Dataset: dataset (GitHub, fucnim17/yolo26-beverage-crate-classification). Classes: allgäuer bügel 20x0.50l, bayr. brauhaus 20x0.50l, becks bier 20x0.50l, bitburger 24x0.33l, brinkhoffs 20x0.50l, budweiser 20x0.50l, coca cola 20x0.50l, coca cola pet 12x1.00l, diebels 24x0.33l, gerolsteiner 24x0.25l, gerolsteiner pet 12x1.00l, hansa 20x0.50l, haus cramer offen 24x0.33l, jever 24x0.33l, kromb. radler 24x0.33l, könig pils stub 20x0.33l, nürburg quelle pet cycle 12x1.00l, oscar maxxum 20x0.50l, paulaner spezi 20x0.50l, paulaner teilbar 20x0.50l, radeberger 24x0.33l, reissdorf 24x0.33l, reissdorf dsp 24x0.33l, rheinfels pet 12x1.00l, salvus pet cycle 12x1.00l, staatl. fachingen 12x0.75l, stauder 20x0.50l, stauder dsp 20x0.50l, traugott alt 20x0.50l, vita malz 24x0.33l, wicküler 20x0.50l.

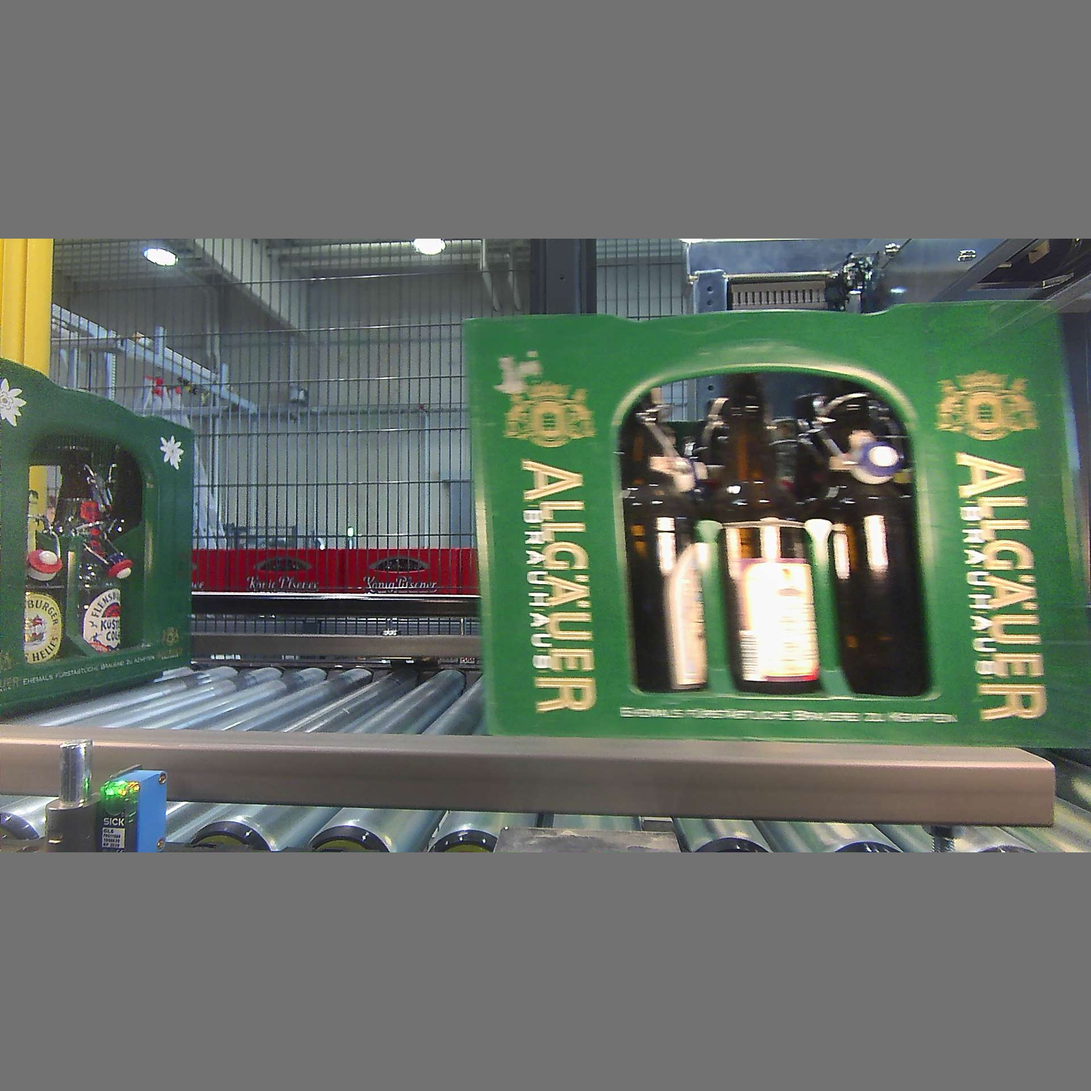
Label: allgäuer bügel 20x0.50l

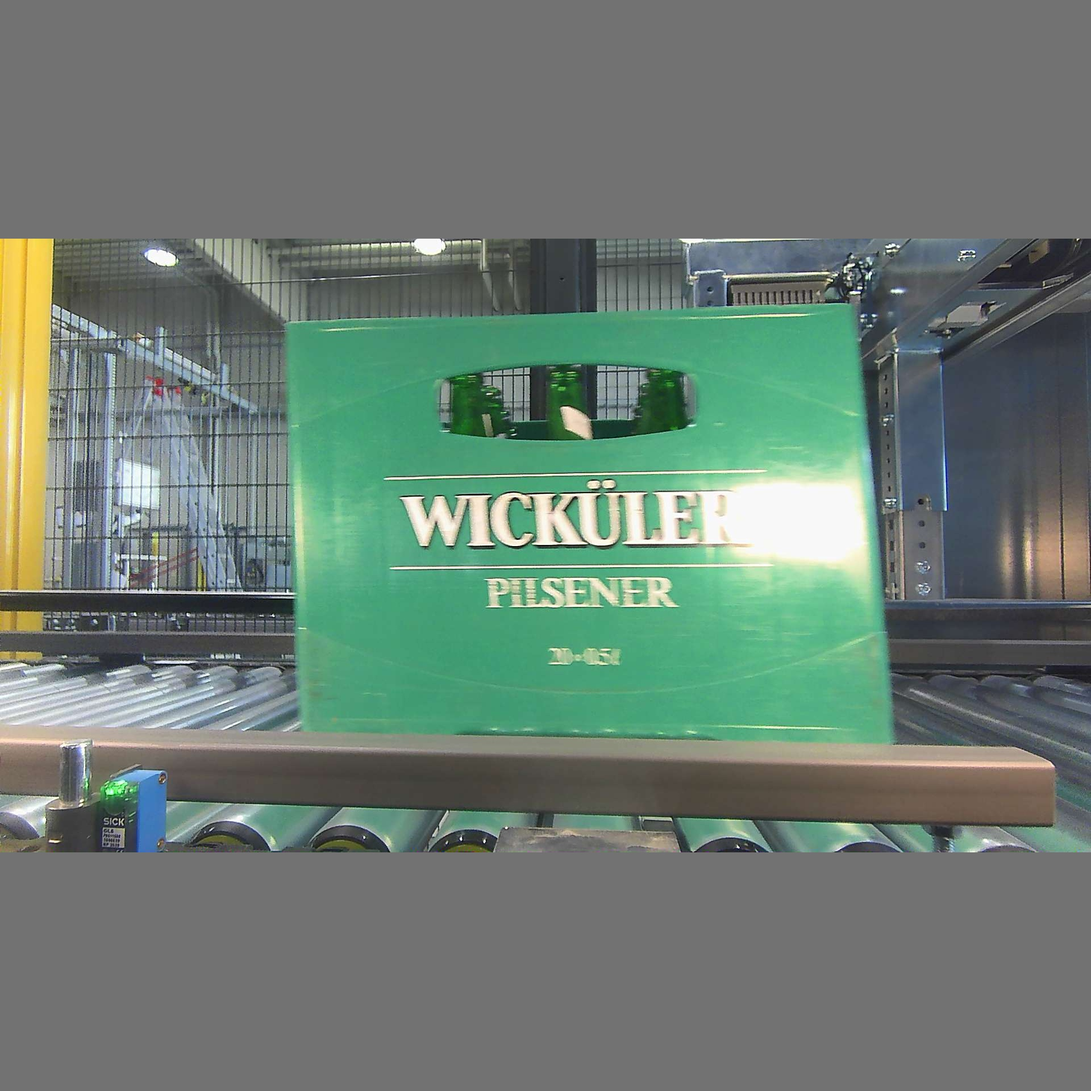
Label: wicküler 20x0.50l

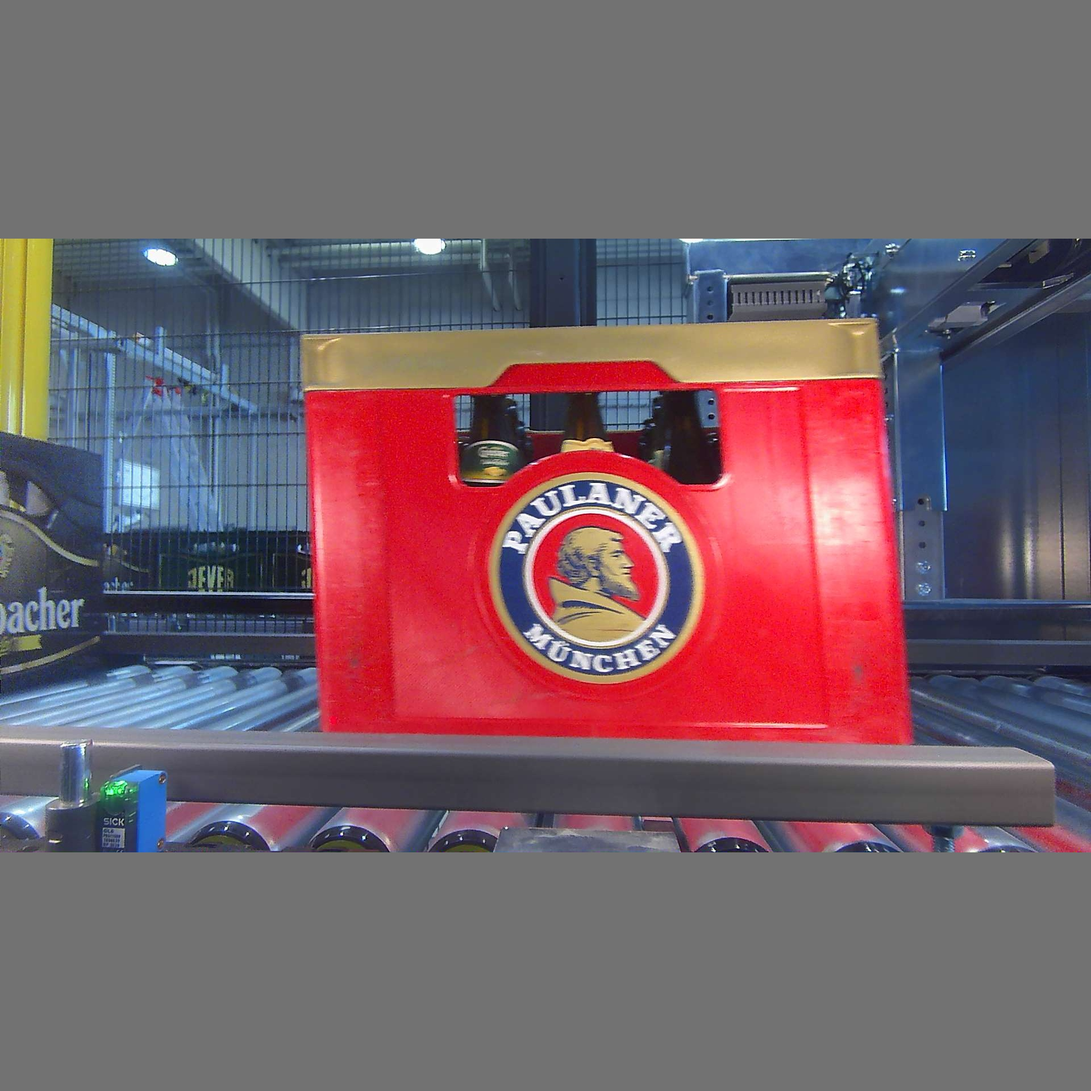
Label: paulaner teilbar 20x0.50l

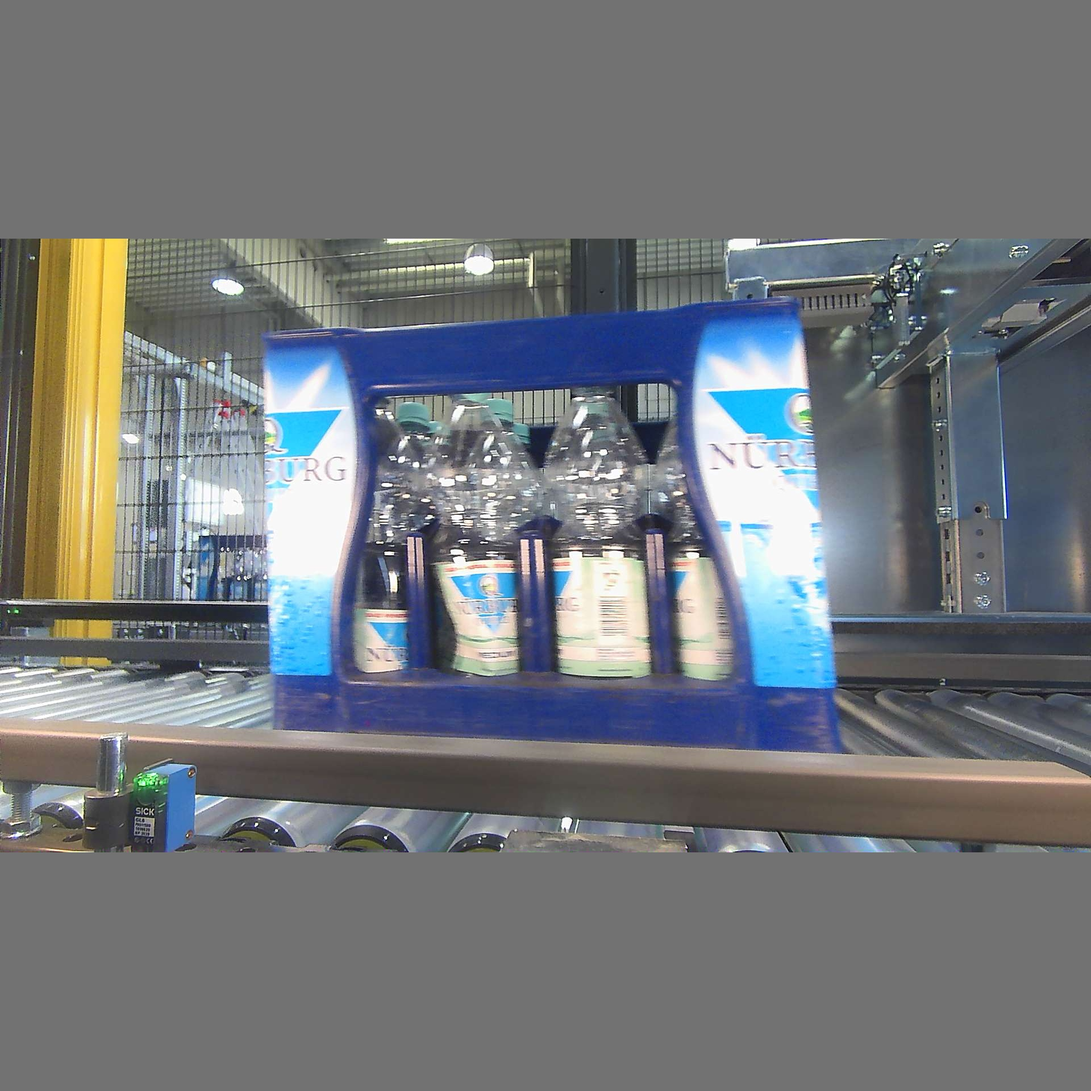
Label: nürburg quelle pet cycle 12x1.00l

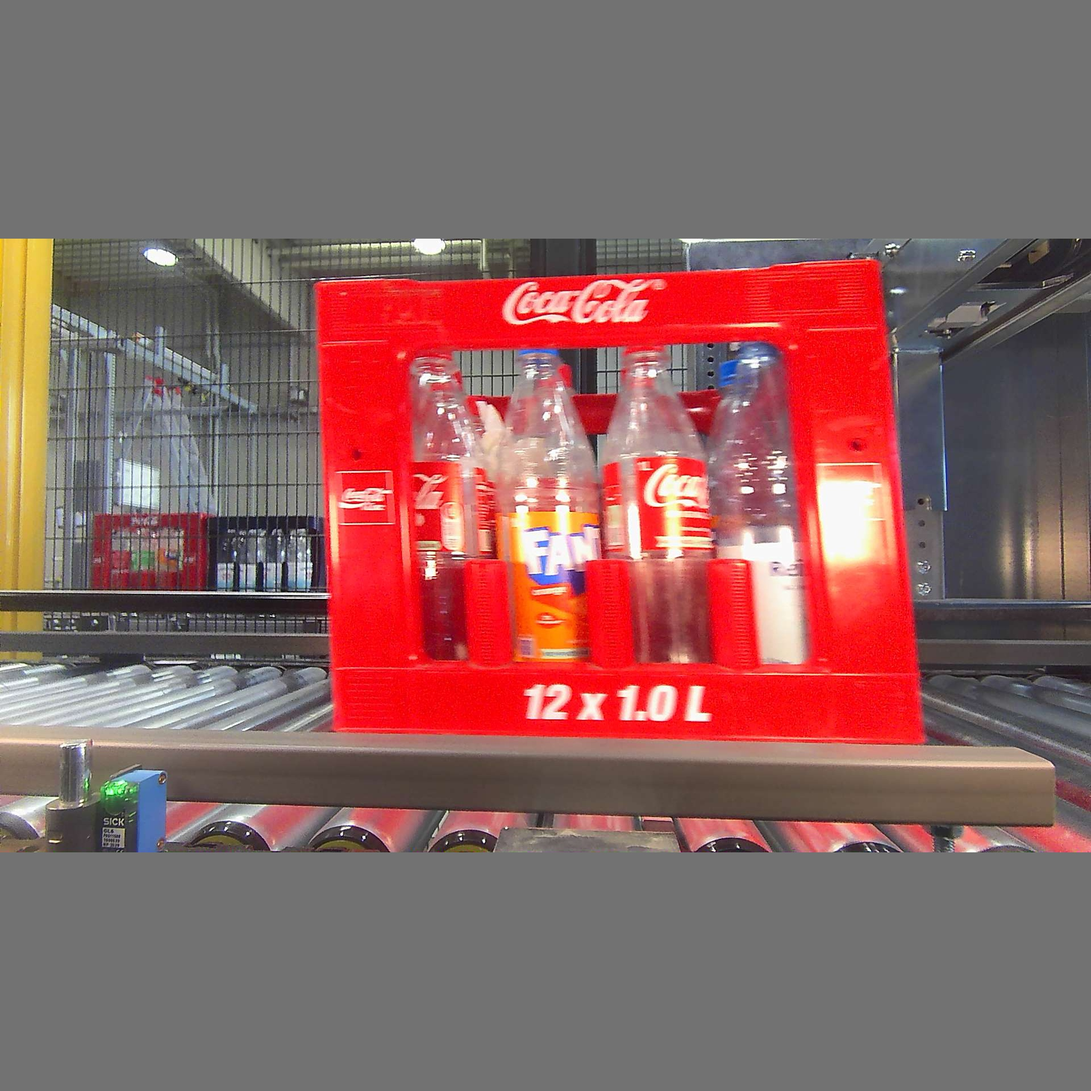
Label: coca cola pet 12x1.00l

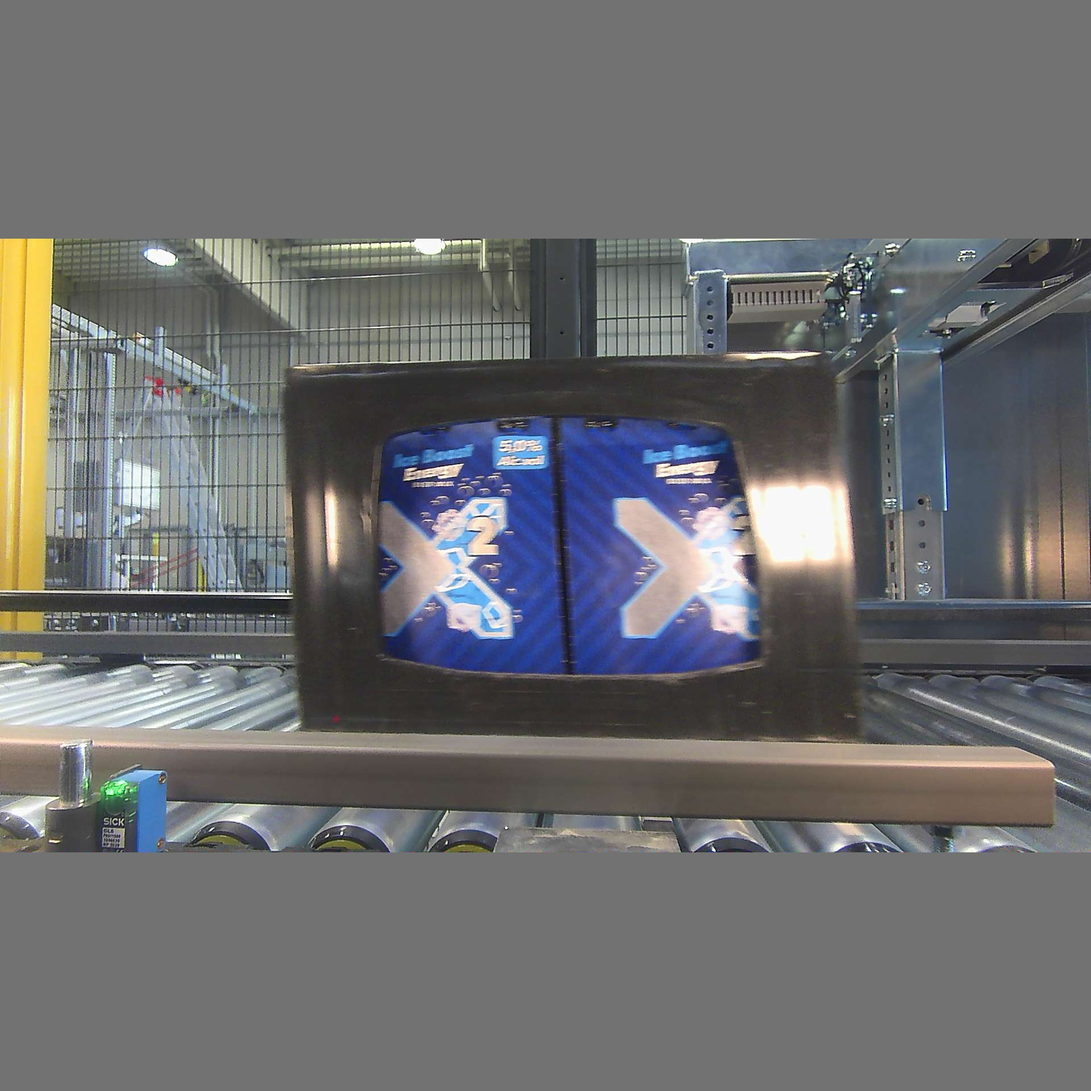
Label: bitburger 24x0.33l
